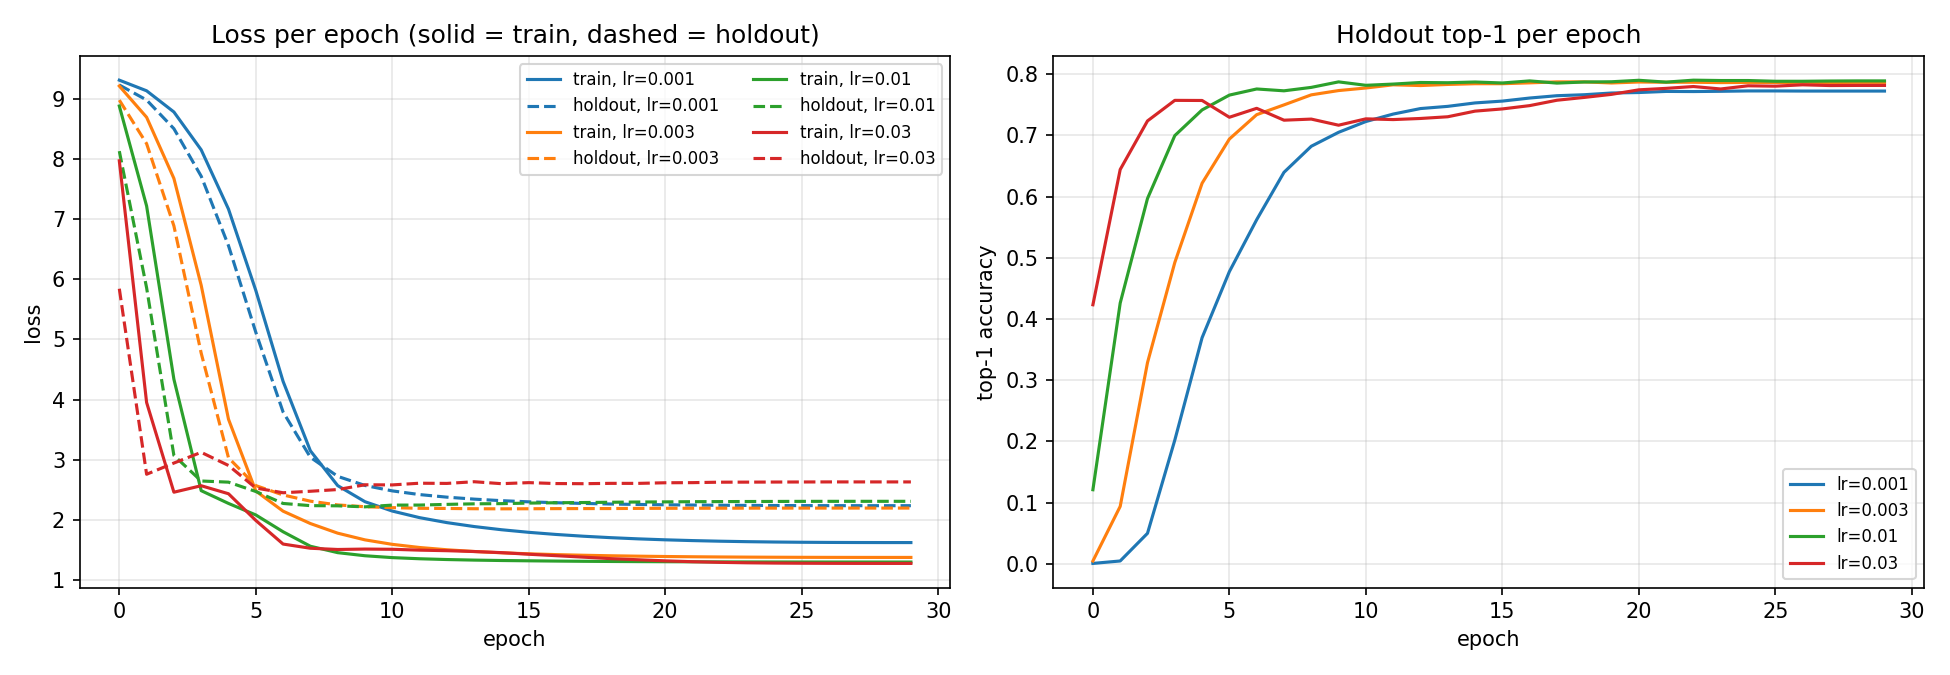

Source data for this figure (header and first rows):
epoch, lr_now, train_loss, holdout_loss, holdout_top1, holdout_top5, lr
0, 6.966815875720752e-05, 9.313, 9.233, 0.0006, 0.0024, 0.001
1, 0.000155, 9.136, 8.984, 0.0046, 0.0148, 0.001
2, 0.0002855, 8.784, 8.506, 0.0498, 0.1256, 0.001
3, 0.0004449, 8.154, 7.716, 0.202, 0.445, 0.001
4, 0.0006136, 7.168, 6.56, 0.3694, 0.6748, 0.001
5, 0.0007708, 5.816, 5.12, 0.4774, 0.7776, 0.001
6, 0.000897, 4.302, 3.792, 0.5622, 0.8332, 0.001
7, 0.0009765, 3.148, 3.04, 0.6396, 0.8668, 0.001
8, 0.0009999, 2.568, 2.722, 0.6822, 0.8834, 0.001
9, 0.0009931, 2.3, 2.571, 0.705, 0.8924, 0.001
10, 0.0009753, 2.145, 2.48, 0.7226, 0.902, 0.001
11, 0.0009468, 2.035, 2.419, 0.7348, 0.9092, 0.001
12, 0.0009084, 1.953, 2.376, 0.7438, 0.914, 0.001
13, 0.0008608, 1.887, 2.343, 0.7474, 0.9178, 0.001
14, 0.0008052, 1.834, 2.318, 0.753, 0.9192, 0.001
15, 0.0007428, 1.791, 2.298, 0.756, 0.9226, 0.001
16, 0.0006749, 1.756, 2.283, 0.761, 0.9238, 0.001
17, 0.0006031, 1.726, 2.272, 0.7648, 0.924, 0.001
18, 0.0005291, 1.702, 2.262, 0.7664, 0.9246, 0.001
19, 0.0004544, 1.683, 2.255, 0.7692, 0.9264, 0.001
20, 0.0003807, 1.666, 2.249, 0.77, 0.9268, 0.001
21, 0.0003096, 1.654, 2.245, 0.7718, 0.927, 0.001
22, 0.0002428, 1.643, 2.241, 0.7716, 0.9276, 0.001
23, 0.0001818, 1.636, 2.239, 0.772, 0.9278, 0.001
24, 0.0001279, 1.63, 2.237, 0.7726, 0.9276, 0.001
25, 8.225976526915469e-05, 1.626, 2.236, 0.7726, 0.9278, 0.001
26, 4.5975732994180014e-05, 1.623, 2.235, 0.7724, 0.9278, 0.001
27, 1.983389726829377e-05, 1.621, 2.234, 0.7724, 0.928, 0.001
28, 4.4182235035290175e-06, 1.621, 2.234, 0.7724, 0.9278, 0.001
29, 7.307237815654868e-08, 1.621, 2.234, 0.7724, 0.9278, 0.001
0, 0.000209, 9.216, 8.982, 0.0046, 0.0148, 0.003
1, 0.000465, 8.696, 8.257, 0.0938, 0.2278, 0.003
2, 0.0008564, 7.678, 6.889, 0.3286, 0.63, 0.003
3, 0.001335, 5.901, 4.772, 0.4922, 0.7918, 0.003
4, 0.001841, 3.673, 3.031, 0.6218, 0.8576, 0.003
5, 0.002312, 2.479, 2.569, 0.694, 0.8902, 0.003
6, 0.002691, 2.143, 2.413, 0.7338, 0.906, 0.003
7, 0.00293, 1.937, 2.309, 0.7498, 0.9204, 0.003
8, 0.003, 1.777, 2.247, 0.7662, 0.925, 0.003
9, 0.002979, 1.666, 2.217, 0.7732, 0.9294, 0.003
10, 0.002926, 1.591, 2.202, 0.7774, 0.9316, 0.003
11, 0.00284, 1.539, 2.191, 0.7826, 0.9324, 0.003
12, 0.002725, 1.501, 2.188, 0.7814, 0.932, 0.003
13, 0.002582, 1.472, 2.184, 0.7832, 0.9332, 0.003
14, 0.002416, 1.451, 2.182, 0.7844, 0.9334, 0.003
15, 0.002228, 1.434, 2.183, 0.7844, 0.9334, 0.003
16, 0.002025, 1.42, 2.185, 0.7858, 0.9316, 0.003
17, 0.001809, 1.41, 2.186, 0.7874, 0.9328, 0.003
18, 0.001587, 1.401, 2.187, 0.7874, 0.9326, 0.003
19, 0.001363, 1.394, 2.189, 0.7856, 0.9322, 0.003
20, 0.001142, 1.389, 2.191, 0.7872, 0.9314, 0.003
21, 0.0009289, 1.384, 2.191, 0.7868, 0.9314, 0.003
22, 0.0007285, 1.381, 2.192, 0.7868, 0.932, 0.003
23, 0.0005454, 1.379, 2.193, 0.7862, 0.9316, 0.003
24, 0.0003836, 1.377, 2.194, 0.7866, 0.9318, 0.003
25, 0.0002468, 1.375, 2.194, 0.7864, 0.9322, 0.003
26, 0.0001379, 1.374, 2.194, 0.7866, 0.932, 0.003
27, 5.950169180488132e-05, 1.374, 2.194, 0.7864, 0.9318, 0.003
28, 1.3254670510587051e-05, 1.374, 2.194, 0.7866, 0.932, 0.003
29, 2.1921713446964608e-07, 1.373, 2.194, 0.7866, 0.932, 0.003
... 60 more rows
